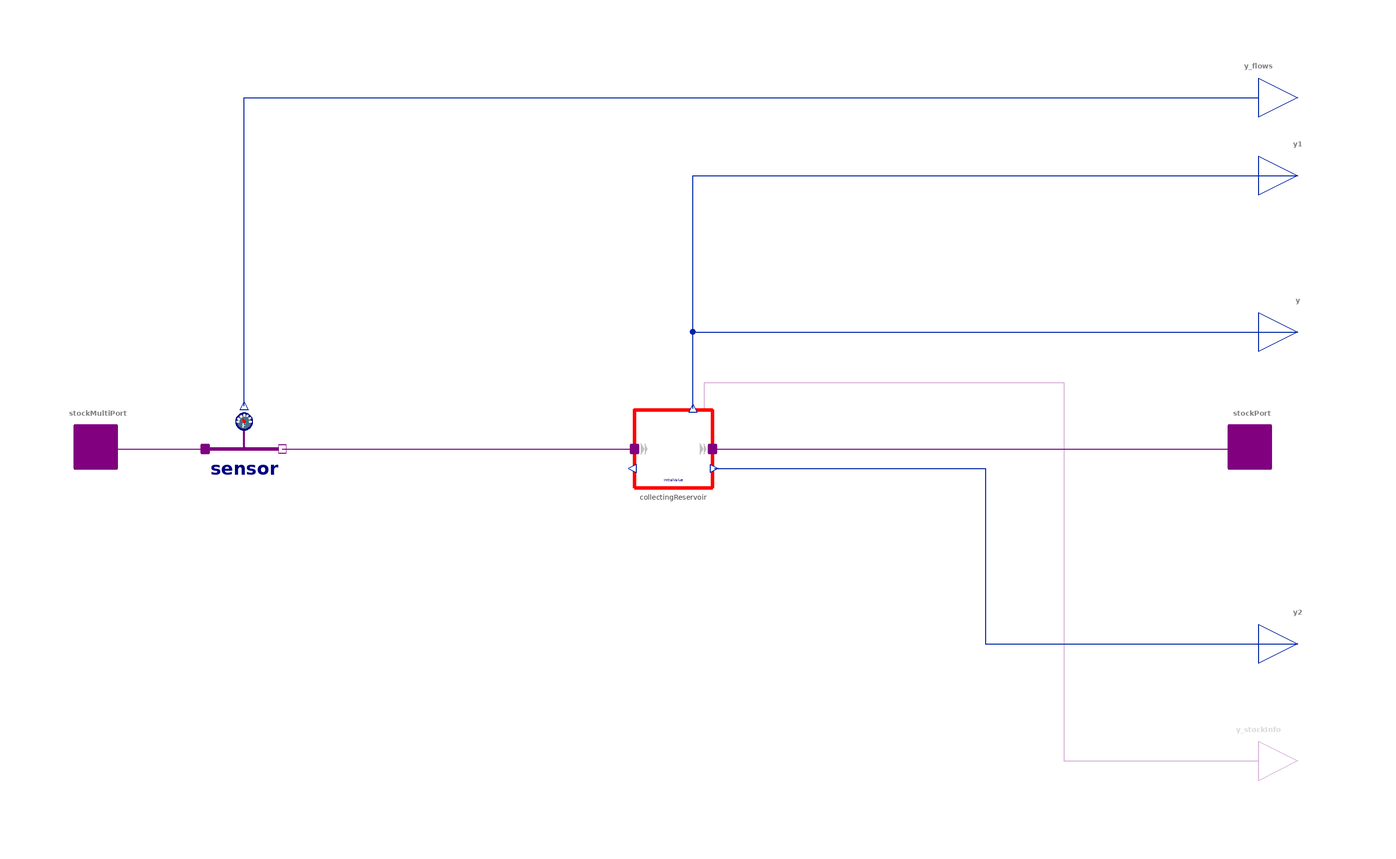

This picture is the connection diagram that the Modelica source below describes through its graphical annotations.

model Collector "A reservoir that aggregates multiple stock ports"
  import BusinessSimulation.Units.*;
  import BusinessSimulation.Constants.*;
  import BusinessSimulation.Types.InitializationOptions;
  extends Icons.SubsystemIncubator;
  extends Interfaces.Basics.ThreeSO;
  Interfaces.Connectors.StockInfoOutput y_stockInfo if hasStockInfoOutput "Optional StockInfoOutput" annotation(Placement(visible = true, transformation(origin = {150, -80}, extent = {{-10, -10}, {10, 10}}, rotation = 0), iconTransformation(origin = {80, 104}, extent = {{-10, -10}, {10, 10}}, rotation = -270)));
  Interfaces.Connectors.StockMultiPort[nin] stockMultiPort annotation(Placement(visible = true, transformation(origin = {-147.51, 0}, extent = {{-10, -10}, {10, 10}}, rotation = 0), iconTransformation(origin = {-100, 0}, extent = {{-10, -10}, {10, 10}}, rotation = 0)));
  Interfaces.Connectors.StockPort stockPort annotation(Placement(visible = true, transformation(origin = {148.243, 0}, extent = {{-10, -10}, {10, 10}}, rotation = 0), iconTransformation(origin = {100, 0}, extent = {{-10, -10}, {10, 10}}, rotation = 0)));
  Interfaces.Connectors.RealMultiOutput[nin] y_flows(each quantity = "Rate", each unit = "1/s") "Output of netflows with regard to the multiple stock ports" annotation(Placement(visible = true, transformation(origin = {150, 90}, extent = {{-10, -10}, {10, 10}}, rotation = 0), iconTransformation(origin = {-50, 104}, extent = {{-10, -10}, {10, 10}}, rotation = -270)));
  parameter Integer nin(min = 1) = 2 "Number of stock ports to be joined in the collector" annotation(Evaluate = true, Dialog(group = "Structural Parameters"));
  parameter OutputType initialValue = 0 "Initial level of stock";
  parameter OutputType maxValue = inf "Maximum admissable value (reservoir.maxValue)";
  parameter OutputType minValue = -inf "Minimum admissable value (reservoir.minValue)";
  parameter Boolean hasStockInfoOutput = false "= true, if a StockInfoOutput should be added to the stock (reservoir.hasStockInfoOutput)" annotation(Evaluate = true, Dialog(group = "Structural Parameters"));
  parameter InitializationOptions init = modelSettings.init "Provide InitializationOptions (Free, FixedValue, SteadyState) (reservoir.init)" annotation(Evaluate = true, Dialog(tab = "Advanced"));
  parameter Boolean useAssert = false "= true, if  leaving the admissable range is to cause an error or warning (reservoir.useAssert)" annotation(Evaluate = true, Dialog(tab = "Advanced"));
  parameter Boolean causeError = true "= true, if leaving the admissable range is to cause an error instead of simply a warning (reservoir.causeError)" annotation(Evaluate = true, Dialog(tab = "Advanced"));
  replaceable Stocks.InformationLevel collectingReservoir(initialValue = initialValue, hasStockInfoOutput = hasStockInfoOutput, init = init, useAssert = useAssert, causeError = causeError, maxValue = maxValue, minValue = minValue) constrainedby BusinessSimulation.Interfaces.PartialStocks.BasicStock "The joint collecting reservoir" annotation(Placement(visible = true, transformation(origin = {0, 0}, extent = {{-10, -10}, {10, 10}}, rotation = 0)), choices(choice(redeclare replaceable BusinessSimulation.Stocks.InformationLevel collectingReservoir(initialValue = initialValue, hasStockInfoOutput = hasStockInfoOutput, init = init, useAssert = useAssert, causeError = causeError, maxValue = maxValue, minValue = minValue) "Information Level"), choice(redeclare replaceable BusinessSimulation.Stocks.MaterialStock collectingReservoir(initialValue = initialValue, hasStockInfoOutput = hasStockInfoOutput, init = init, useAssert = useAssert, causeError = causeError, maxValue = maxValue, minValue = minValue) "Material Stock"), choice(redeclare replaceable BusinessSimulation.Stocks.CapacityRestrictedStock collectingReservoir(initialValue = initialValue, hasStockInfoOutput = hasStockInfoOutput, init = init, useAssert = useAssert, causeError = causeError, maxValue = maxValue, minValue = minValue) "Capacity Restricted Stock")));
  outer ModelSettings modelSettings;
protected
  Sensors.StockPortSensor[nin] sensor annotation(Placement(visible = true, transformation(origin = {-110, 0}, extent = {{-10, -10}, {10, 10}}, rotation = 0)));
equation
  connect(collectingReservoir.outflow, stockPort) annotation(Line(visible = true, origin = {79.121, 0}, points = {{-69.121, 0}, {69.121, 0}}, color = {128, 0, 128}));
  connect(collectingReservoir.y, y1) annotation(Line(visible = true, origin = {56.667, 50.133}, points = {{-51.667, -39.733}, {-51.667, 19.867}, {103.333, 19.867}}, color = {1, 37, 163}));
  connect(collectingReservoir.y, y) annotation(Line(visible = true, origin = {56.667, 23.467}, points = {{-51.667, -13.067}, {-51.667, 6.533}, {103.333, 6.533}}, color = {1, 37, 163}));
  connect(collectingReservoir.y1, y2) annotation(Line(visible = true, origin = {98.022, -27.5}, points = {{-87.522, 22.5}, {-18.022, 22.5}, {-18.022, -22.5}, {61.978, -22.5}}, color = {1, 37, 163}));
  connect(collectingReservoir.y_stockInfo, y_stockInfo) annotation(Line(visible = true, origin = {97.2, -23.12}, points = {{-89.2, 33.52}, {-89.2, 40.12}, {2.8, 40.12}, {2.8, -56.88}, {52.8, -56.88}}, color = {128, 0, 128}));
  connect(stockMultiPort, sensor.stockPort) annotation(Line(visible = true, origin = {-133.755, 0}, points = {{-13.755, 0}, {13.755, 0}}, color = {128, 0, 128}));
  connect(sensor.netFlow, y_flows) annotation(Line(visible = true, origin = {-23.318, 63.667}, points = {{-86.659, -52.667}, {-86.659, 26.333}, {173.318, 26.333}}, color = {1, 37, 163}));
  connect(sensor[1].flowPort, collectingReservoir.inflow) annotation(Line(visible = true, origin = {-55.118, 0}, points = {{-45.118, 0}, {45.118, 0}}, color = {128, 0, 128}));
  for i in 2:nin loop
    connect(sensor[i].flowPort, collectingReservoir.inflow);
  end for;
  annotation(Documentation(info = "<html>
<p class=\"aside\">This information is part of the Business Simulation&nbsp;Library (BSL). Please support this work and <a href=\"https://www.paypal.com/donate/?hosted_button_id=GXVZT8LD7CFXN\" style=\"font-weight:bold; color:orange; text-decoration:none;\">&#9658;&nbsp;donate</a>.</p>
<p>The <em>Collector</em> aggregates multiple <a href=\"modelica://BusinessSimulation.Interfaces.Connectors.StockPort\">→StockPort</a> connectors and essentially treats them as if they were connected to one joint reservoir (i.e., a collecting tank). The stock may be filled or drained via any of multiple stock ports (<code>stockMultiPort</code>) or the single stock port (<code>stockPort</code>).</p>
<h4>Implementation</h4>
<p>The joint reservoir is internally represented by a stock called <code>collectingReservoir</code>. It is declared with the prefix <code>replaceable</code> and may be <em>redeclared</em> as any of the following stock classes:</p>
<ul>
<li><a href = \"modelica://BusinessSimulation.Stocks.InformationLevel\">InformationLevel</a></li><br>
<li><a href = \"modelica://BusinessSimulation.Stocks.MaterialStock\">MaterialStock</a></li><br>
<li><a href = \"modelica://BusinessSimulation.Stocks.CapacityRestrictedStock\">CapacityRestrictedStock</a></li><br>
</ul>
<h4>Notes</h4>
<ul>
<li>Each of the multiple stock ports will report the flow restrictions set by the internal <code>collectingReservoir</code>.</li><br>
<li>The flow restrictions for <code>collectingReservoir</code> will be set as specified by the chosen stock class (e.g., no draining below zero for a <code>MaterialStock</code>) and with regard to the <em>netflow</em> of all flows connected to the stock ports.</li><br>
</ul>
</html>", revisions = "<html>
<ul>
<li>Introduced in v2.0.0.</li><br>
<li>Modifiers for <code>y_flows</code> given prefix <code>each</code> in v2.2.</li><br>
</ul>
</html>"), Icon(coordinateSystem(extent = {{-100, -100}, {100, 100}}, preserveAspectRatio = true, initialScale = 0.1, grid = {10, 10}), graphics = {Text(visible = true, origin = {0, 75}, textColor = {255, 0, 0}, extent = {{-100, -12}, {100, 12}}, textString = "Collector", fontName = "Lato", textStyle = {TextStyle.Bold}), Rectangle(visible = true, lineColor = {255, 0, 0}, fillColor = {255, 255, 255}, fillPattern = FillPattern.Solid, lineThickness = 3, extent = {{-41.036, -41.036}, {41.036, 41.036}}), Polygon(visible = true, origin = {-49.547, 28.814}, lineColor = {0, 128, 0}, fillColor = {0, 128, 0}, fillPattern = FillPattern.Solid, points = {{-2.773, 3.823}, {-2.773, -3.863}, {5.547, 0.041}}), Polygon(visible = true, origin = {-70.356, 29.072}, lineColor = {0, 128, 0}, fillColor = {0, 128, 0}, fillPattern = FillPattern.Solid, points = {{2.773, 3.823}, {2.773, -3.863}, {-5.547, 0.041}}), Line(visible = true, origin = {-69.109, 29}, points = {{0, 0}, {18.109, 0}}, color = {0, 128, 0}, thickness = 5), Ellipse(visible = true, origin = {-60.022, 29.089}, lineColor = {0, 128, 0}, fillColor = {255, 255, 255}, fillPattern = FillPattern.Solid, lineThickness = 0.5, extent = {{-4.138, -4.138}, {4.138, 4.138}}), Polygon(visible = true, origin = {-49.547, -0.186}, lineColor = {0, 128, 0}, fillColor = {0, 128, 0}, fillPattern = FillPattern.Solid, points = {{-2.773, 3.823}, {-2.773, -3.863}, {5.547, 0.041}}), Polygon(visible = true, origin = {-70.356, 0.072}, lineColor = {0, 128, 0}, fillColor = {0, 128, 0}, fillPattern = FillPattern.Solid, points = {{2.773, 3.823}, {2.773, -3.863}, {-5.547, 0.041}}), Line(visible = true, origin = {-69.109, 0}, points = {{0, 0}, {18.109, 0}}, color = {0, 128, 0}, thickness = 5), Ellipse(visible = true, origin = {-60.022, 0.089}, lineColor = {0, 128, 0}, fillColor = {255, 255, 255}, fillPattern = FillPattern.Solid, lineThickness = 0.5, extent = {{-4.138, -4.138}, {4.138, 4.138}}), Polygon(visible = true, origin = {-49.547, -29.186}, lineColor = {0, 128, 0}, fillColor = {0, 128, 0}, fillPattern = FillPattern.Solid, points = {{-2.773, 3.823}, {-2.773, -3.863}, {5.547, 0.041}}), Polygon(visible = true, origin = {-70.356, -28.928}, lineColor = {0, 128, 0}, fillColor = {0, 128, 0}, fillPattern = FillPattern.Solid, points = {{2.773, 3.823}, {2.773, -3.863}, {-5.547, 0.041}}), Line(visible = true, origin = {-69.109, -29}, points = {{0, 0}, {18.109, 0}}, color = {0, 128, 0}, thickness = 5), Ellipse(visible = true, origin = {-60.022, -28.911}, lineColor = {0, 128, 0}, fillColor = {255, 255, 255}, fillPattern = FillPattern.Solid, lineThickness = 0.5, extent = {{-4.138, -4.138}, {4.138, 4.138}}), Polygon(visible = true, origin = {69.453, -0.186}, lineColor = {0, 128, 0}, fillColor = {0, 128, 0}, fillPattern = FillPattern.Solid, points = {{-2.773, 3.823}, {-2.773, -3.863}, {5.547, 0.041}}), Polygon(visible = true, origin = {48.644, 0.072}, lineColor = {0, 128, 0}, fillColor = {0, 128, 0}, fillPattern = FillPattern.Solid, points = {{2.773, 3.823}, {2.773, -3.863}, {-5.547, 0.041}}), Line(visible = true, origin = {49.891, 0}, points = {{0, 0}, {18.109, 0}}, color = {0, 128, 0}, thickness = 5), Ellipse(visible = true, origin = {58.978, 0.089}, lineColor = {0, 128, 0}, fillColor = {255, 255, 255}, fillPattern = FillPattern.Solid, lineThickness = 0.5, extent = {{-4.138, -4.138}, {4.138, 4.138}})}));
end Collector;